Dataset: fillet_dataset_small (GitHub, joshbrew/XGBoost_ONNX_Training_Conversion). Classes: alaska cod, alaskan halibut, pacific cod, petrale sole, rockfish, tilapia.

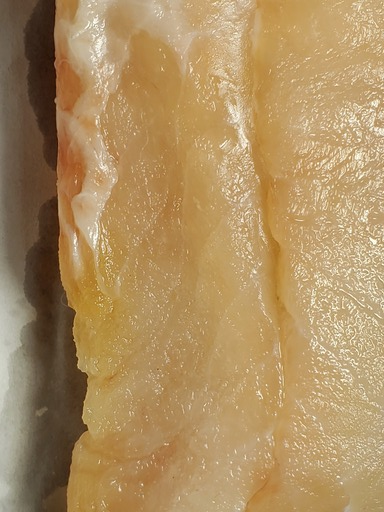
Label: rockfish

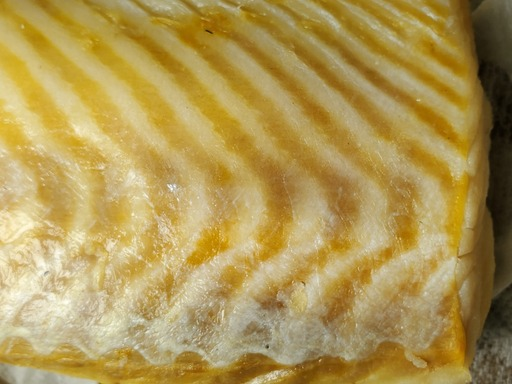
Label: alaskan halibut

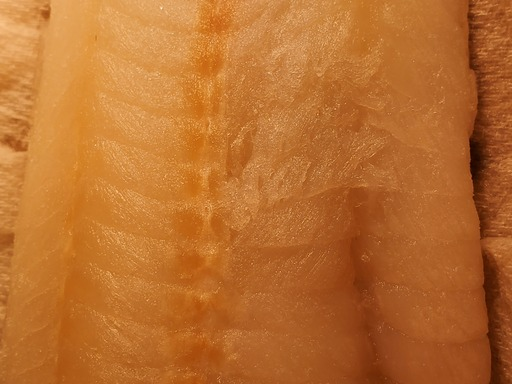
Label: pacific cod

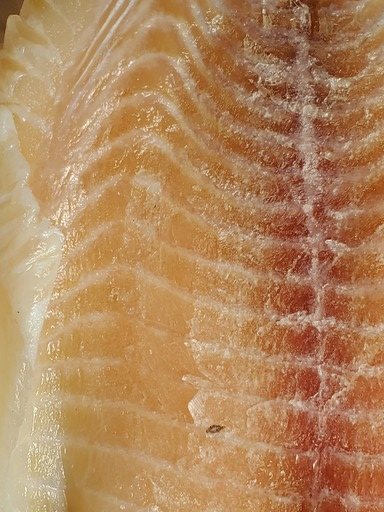
Label: tilapia

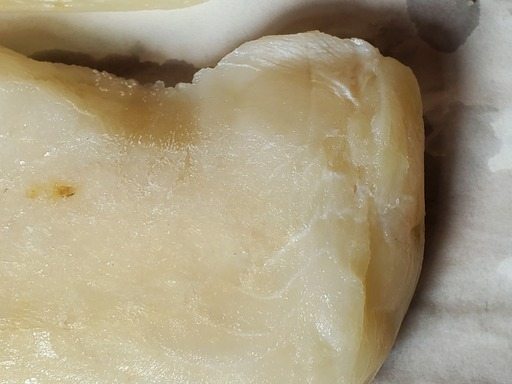
Label: alaska cod

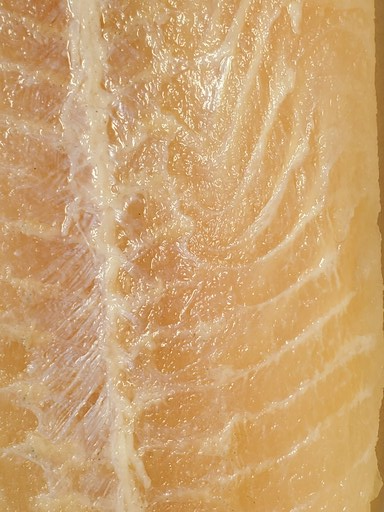
Label: petrale sole
